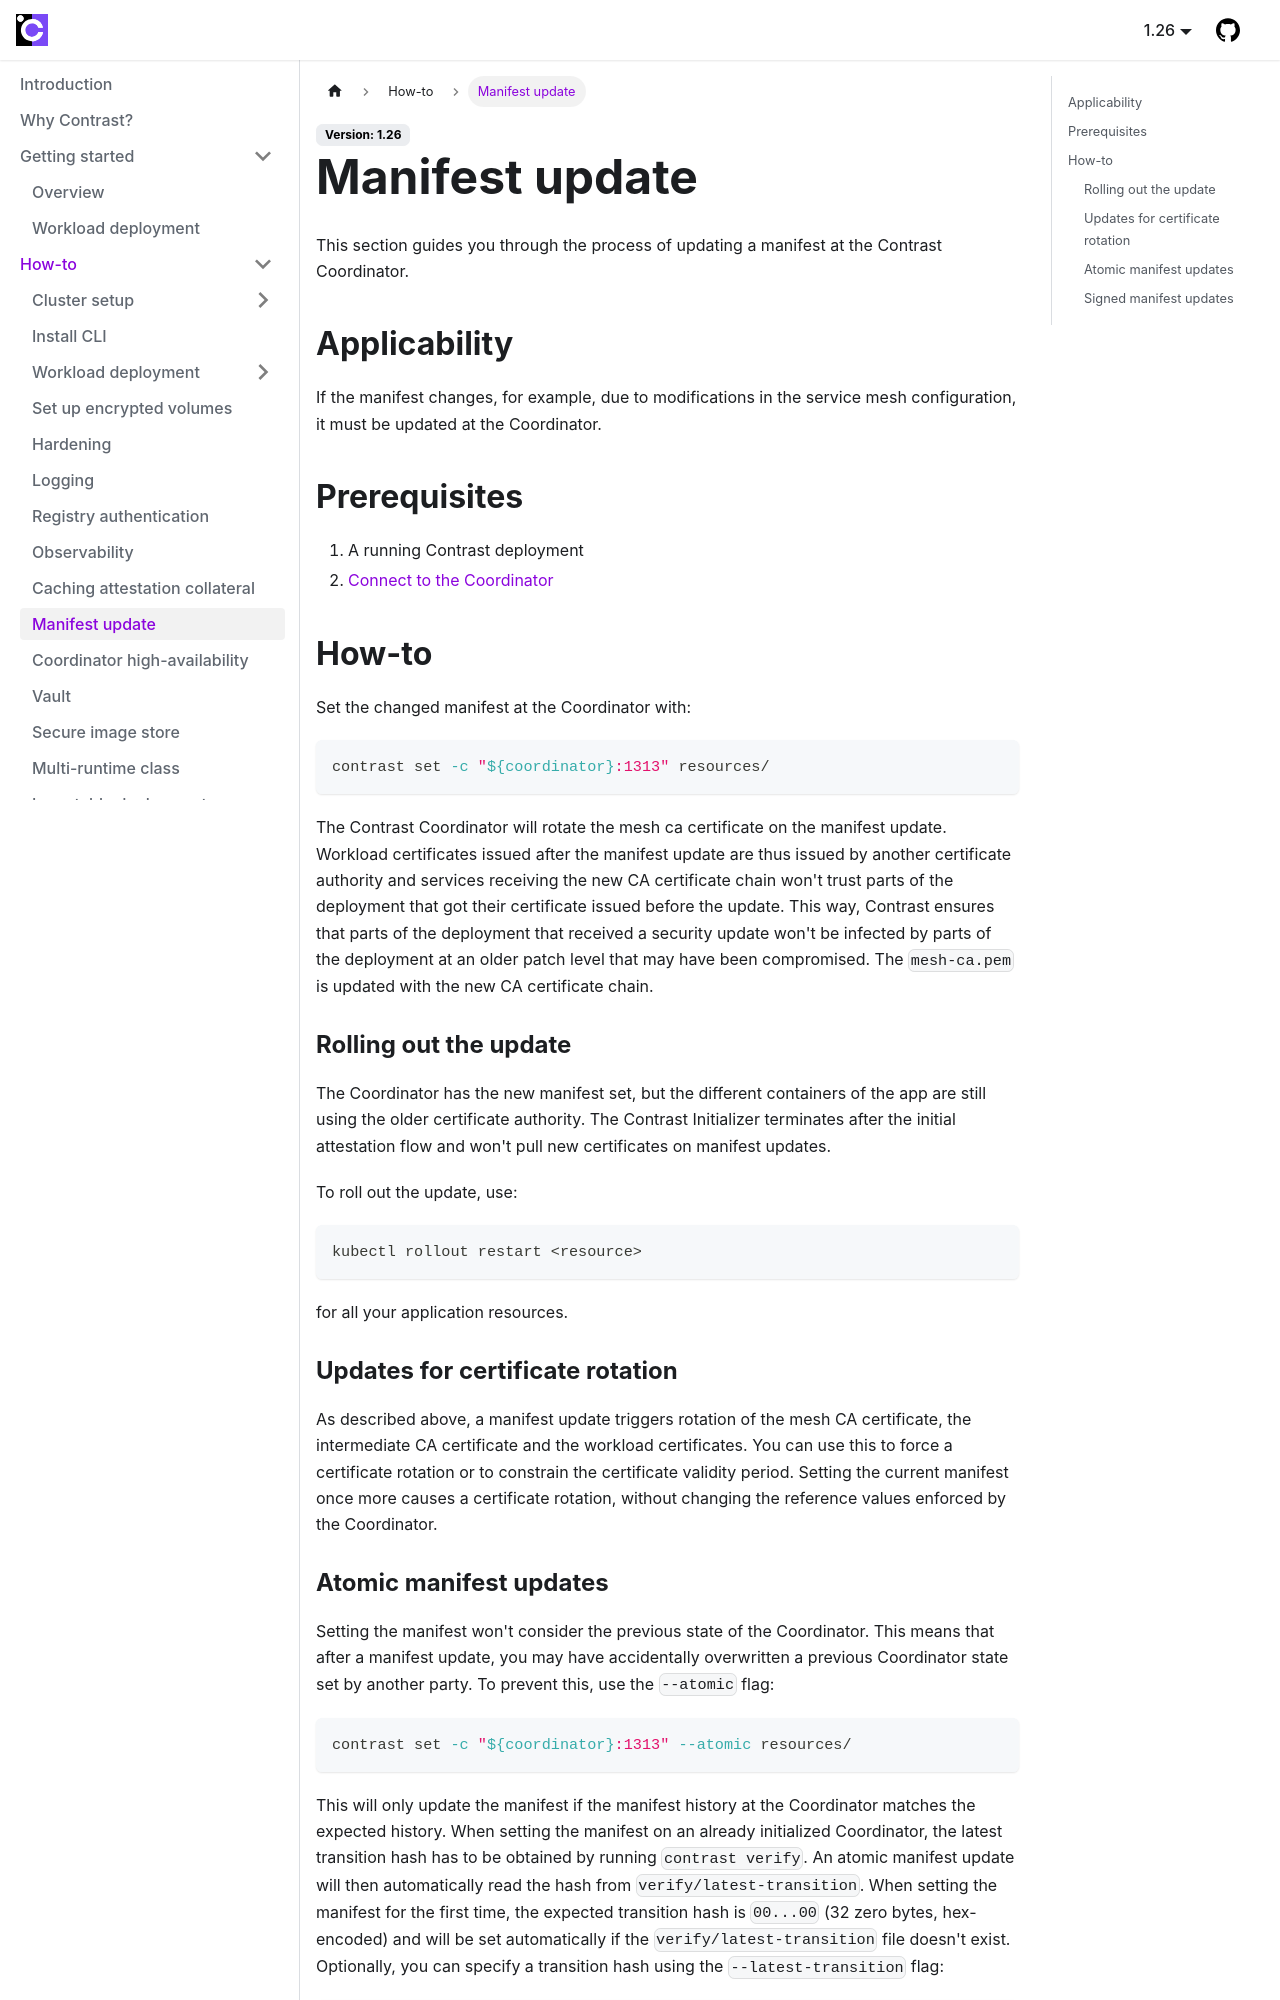

repository: edgelesssys/contrast · page: howto/manifest-update.html · generator: docusaurus

# Manifest update

This section guides you through the process of updating a manifest at the Contrast Coordinator.

## Applicability

If the manifest changes, for example, due to modifications in the service mesh configuration, it must be updated at the Coordinator.

## Prerequisites

1. A running Contrast deployment
2. [Connect to the Coordinator](./workload-deployment/connect-to-coordinator.md)

## How-to

Set the changed manifest at the Coordinator with:

```sh
contrast set -c "${coordinator}:1313" resources/
```

The Contrast Coordinator will rotate the mesh ca certificate on the manifest update. Workload certificates issued
after the manifest update are thus issued by another certificate authority and services receiving the new CA certificate chain
won't trust parts of the deployment that got their certificate issued before the update. This way, Contrast ensures
that parts of the deployment that received a security update won't be infected by parts of the deployment at an older
patch level that may have been compromised. The `mesh-ca.pem` is updated with the new CA certificate chain.

### Rolling out the update

The Coordinator has the new manifest set, but the different containers of the app are still
using the older certificate authority. The Contrast Initializer terminates after the initial attestation
flow and won't pull new certificates on manifest updates.

To roll out the update, use:

```sh
kubectl rollout restart <resource>
```

for all your application resources.

### Updates for certificate rotation

As described above, a manifest update triggers rotation of the mesh CA certificate, the intermediate CA certificate and the workload certificates.
You can use this to force a certificate rotation or to constrain the certificate validity period.
Setting the current manifest once more causes a certificate rotation, without changing the reference values enforced by the Coordinator.
